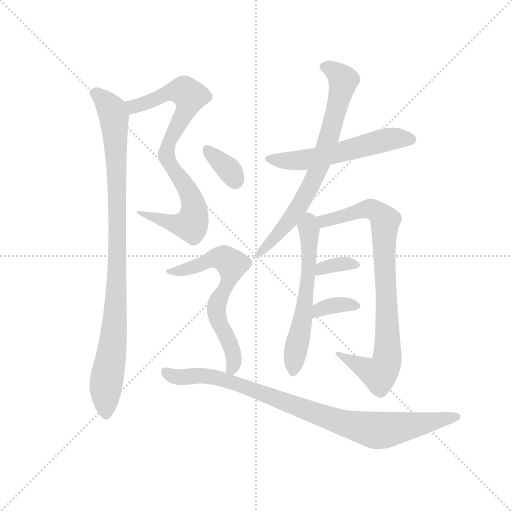
t = 0.00 s
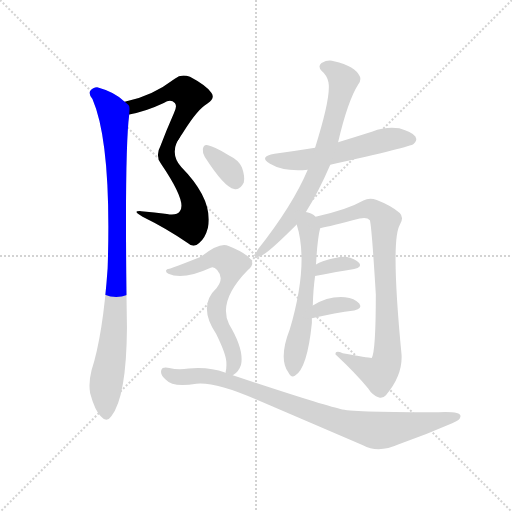
t = 1.82 s
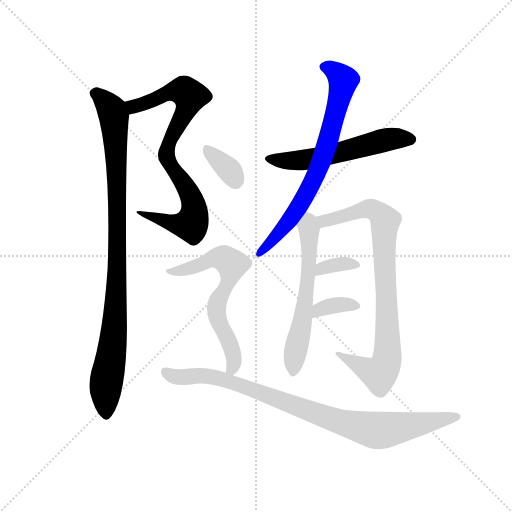
t = 3.63 s
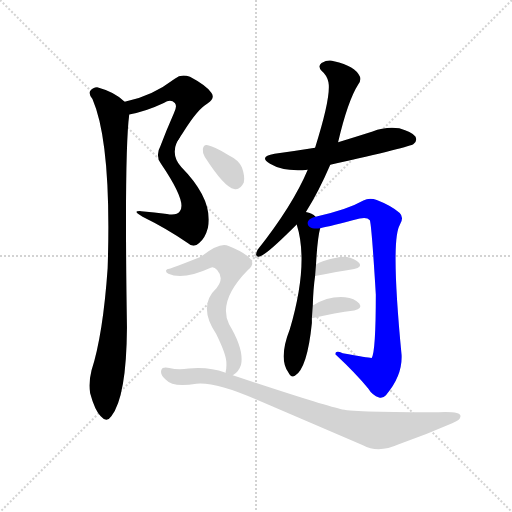
t = 5.45 s
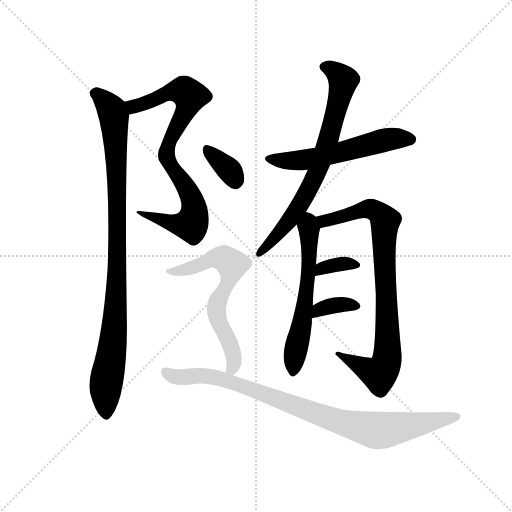
t = 7.27 s
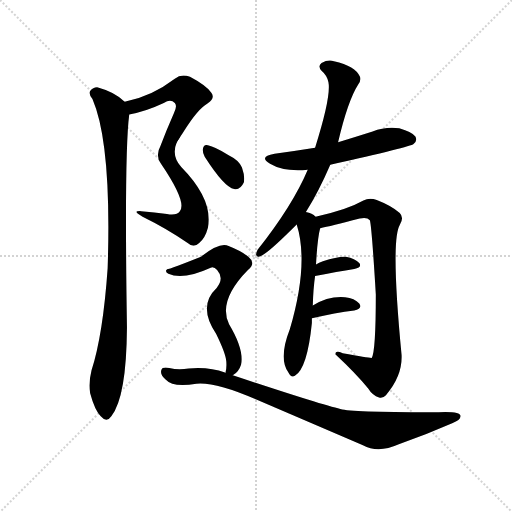
t = 9.08 s

The animated SVG that drew these frames (rendered in a browser with its animation timeline set to each time). Animation: 12 CSS @keyframes rules; one cycle of 9.08 s.

<svg version="1.1" viewBox="0 0 1024 1024" xmlns="http://www.w3.org/2000/svg">
  <g stroke="lightgray" stroke-dasharray="1,1" stroke-width="1" transform="scale(4, 4)">
    <line x1="0" y1="0" x2="256" y2="256"></line>
    <line x1="256" y1="0" x2="0" y2="256"></line>
    <line x1="128" y1="0" x2="128" y2="256"></line>
    <line x1="0" y1="128" x2="256" y2="128"></line>
  </g>
  <g transform="scale(0.92, -0.92) translate(60, -850)">
    <style type="text/css">
      
        @keyframes keyframes0 {
          from {
            stroke: blue;
            stroke-dashoffset: 553;
            stroke-width: 128;
          }
          64% {
            animation-timing-function: step-end;
            stroke: blue;
            stroke-dashoffset: 0;
            stroke-width: 128;
          }
          to {
            stroke: black;
            stroke-width: 1024;
          }
        }
        #make-me-a-hanzi-animation-0 {
          animation: keyframes0 0.7000325520833334s both;
          animation-delay: 0s;
          animation-timing-function: linear;
        }
      
        @keyframes keyframes1 {
          from {
            stroke: blue;
            stroke-dashoffset: 541;
            stroke-width: 128;
          }
          64% {
            animation-timing-function: step-end;
            stroke: blue;
            stroke-dashoffset: 0;
            stroke-width: 128;
          }
          to {
            stroke: black;
            stroke-width: 1024;
          }
        }
        #make-me-a-hanzi-animation-1 {
          animation: keyframes1 0.6902669270833334s both;
          animation-delay: 0.7000325520833334s;
          animation-timing-function: linear;
        }
      
        @keyframes keyframes2 {
          from {
            stroke: blue;
            stroke-dashoffset: 970;
            stroke-width: 128;
          }
          76% {
            animation-timing-function: step-end;
            stroke: blue;
            stroke-dashoffset: 0;
            stroke-width: 128;
          }
          to {
            stroke: black;
            stroke-width: 1024;
          }
        }
        #make-me-a-hanzi-animation-2 {
          animation: keyframes2 1.0393880208333333s both;
          animation-delay: 1.3902994791666667s;
          animation-timing-function: linear;
        }
      
        @keyframes keyframes3 {
          from {
            stroke: blue;
            stroke-dashoffset: 566;
            stroke-width: 128;
          }
          65% {
            animation-timing-function: step-end;
            stroke: blue;
            stroke-dashoffset: 0;
            stroke-width: 128;
          }
          to {
            stroke: black;
            stroke-width: 1024;
          }
        }
        #make-me-a-hanzi-animation-3 {
          animation: keyframes3 0.7106119791666666s both;
          animation-delay: 2.4296875s;
          animation-timing-function: linear;
        }
      
        @keyframes keyframes4 {
          from {
            stroke: blue;
            stroke-dashoffset: 734;
            stroke-width: 128;
          }
          70% {
            animation-timing-function: step-end;
            stroke: blue;
            stroke-dashoffset: 0;
            stroke-width: 128;
          }
          to {
            stroke: black;
            stroke-width: 1024;
          }
        }
        #make-me-a-hanzi-animation-4 {
          animation: keyframes4 0.8473307291666666s both;
          animation-delay: 3.1402994791666665s;
          animation-timing-function: linear;
        }
      
        @keyframes keyframes5 {
          from {
            stroke: blue;
            stroke-dashoffset: 594;
            stroke-width: 128;
          }
          66% {
            animation-timing-function: step-end;
            stroke: blue;
            stroke-dashoffset: 0;
            stroke-width: 128;
          }
          to {
            stroke: black;
            stroke-width: 1024;
          }
        }
        #make-me-a-hanzi-animation-5 {
          animation: keyframes5 0.7333984375s both;
          animation-delay: 3.987630208333333s;
          animation-timing-function: linear;
        }
      
        @keyframes keyframes6 {
          from {
            stroke: blue;
            stroke-dashoffset: 847;
            stroke-width: 128;
          }
          73% {
            animation-timing-function: step-end;
            stroke: blue;
            stroke-dashoffset: 0;
            stroke-width: 128;
          }
          to {
            stroke: black;
            stroke-width: 1024;
          }
        }
        #make-me-a-hanzi-animation-6 {
          animation: keyframes6 0.9392903645833334s both;
          animation-delay: 4.721028645833333s;
          animation-timing-function: linear;
        }
      
        @keyframes keyframes7 {
          from {
            stroke: blue;
            stroke-dashoffset: 343;
            stroke-width: 128;
          }
          53% {
            animation-timing-function: step-end;
            stroke: blue;
            stroke-dashoffset: 0;
            stroke-width: 128;
          }
          to {
            stroke: black;
            stroke-width: 1024;
          }
        }
        #make-me-a-hanzi-animation-7 {
          animation: keyframes7 0.5291341145833334s both;
          animation-delay: 5.660319010416666s;
          animation-timing-function: linear;
        }
      
        @keyframes keyframes8 {
          from {
            stroke: blue;
            stroke-dashoffset: 353;
            stroke-width: 128;
          }
          53% {
            animation-timing-function: step-end;
            stroke: blue;
            stroke-dashoffset: 0;
            stroke-width: 128;
          }
          to {
            stroke: black;
            stroke-width: 1024;
          }
        }
        #make-me-a-hanzi-animation-8 {
          animation: keyframes8 0.5372721354166666s both;
          animation-delay: 6.189453124999999s;
          animation-timing-function: linear;
        }
      
        @keyframes keyframes9 {
          from {
            stroke: blue;
            stroke-dashoffset: 346;
            stroke-width: 128;
          }
          53% {
            animation-timing-function: step-end;
            stroke: blue;
            stroke-dashoffset: 0;
            stroke-width: 128;
          }
          to {
            stroke: black;
            stroke-width: 1024;
          }
        }
        #make-me-a-hanzi-animation-9 {
          animation: keyframes9 0.5315755208333334s both;
          animation-delay: 6.726725260416666s;
          animation-timing-function: linear;
        }
      
        @keyframes keyframes10 {
          from {
            stroke: blue;
            stroke-dashoffset: 655;
            stroke-width: 128;
          }
          68% {
            animation-timing-function: step-end;
            stroke: blue;
            stroke-dashoffset: 0;
            stroke-width: 128;
          }
          to {
            stroke: black;
            stroke-width: 1024;
          }
        }
        #make-me-a-hanzi-animation-10 {
          animation: keyframes10 0.7830403645833334s both;
          animation-delay: 7.258300781249999s;
          animation-timing-function: linear;
        }
      
        @keyframes keyframes11 {
          from {
            stroke: blue;
            stroke-dashoffset: 914;
            stroke-width: 128;
          }
          75% {
            animation-timing-function: step-end;
            stroke: blue;
            stroke-dashoffset: 0;
            stroke-width: 128;
          }
          to {
            stroke: black;
            stroke-width: 1024;
          }
        }
        #make-me-a-hanzi-animation-11 {
          animation: keyframes11 0.9938151041666666s both;
          animation-delay: 8.041341145833332s;
          animation-timing-function: linear;
        }
      
    </style>
    
      <path d="M 221 601 Q 258 608 296 626 Q 311 636 320 626 Q 326 620 318 604 Q 302 568 289 533 Q 277 511 290 494 C 292 490 324 540 340 565 Q 370 613 391 625 Q 409 637 399 649 Q 387 665 353 683 Q 334 690 320 679 Q 269 640 211 629 C 182 623 192 595 221 601 Z" fill="lightgray"></path>
    
      <path d="M 290 494 Q 347 410 331 391 Q 324 381 303 385 Q 276 389 247 391 Q 225 392 250 379 Q 301 354 348 322 Q 361 310 373 322 Q 386 332 392 355 Q 404 416 334 487 Q 303 521 340 565 C 358 589 288 497 290 494 Z" fill="lightgray"></path>
    
      <path d="M 211 629 Q 190 650 153 660 Q 143 661 136 652 Q 132 646 141 635 Q 183 538 174 267 Q 164 123 139 45 Q 132 17 136 -5 Q 146 -42 159 -55 Q 172 -70 182 -55 Q 215 -13 216 138 Q 210 519 221 601 C 223 620 223 620 211 629 Z" fill="lightgray"></path>
    
      <path d="M 658 492 Q 833 531 839 537 Q 848 544 843 553 Q 836 563 808 571 Q 778 575 750 564 Q 713 552 675 541 L 625 529 Q 582 522 537 516 Q 501 510 527 494 Q 557 476 609 481 L 658 492 Z" fill="lightgray"></path>
    
      <path d="M 605 389 Q 633 434 658 492 L 675 541 Q 696 631 719 667 Q 726 677 722 684 Q 713 706 666 717 Q 653 721 639 713 Q 630 706 639 696 Q 651 686 654 671 Q 660 640 625 529 L 609 481 Q 576 403 500 307 Q 493 294 501 292 Q 505 291 516 299 Q 534 311 585 362 L 605 389 Z" fill="lightgray"></path>
    
      <path d="M 620 186 Q 621 223 625 250 L 627 275 Q 630 332 636 354 C 640 370 640 370 626 379 Q 619 386 605 389 C 576 398 577 391 585 362 Q 612 277 570 134 Q 545 70 567 40 Q 573 28 581 33 Q 608 49 618 148 L 618 158 L 620 186 Z" fill="lightgray"></path>
    
      <path d="M 636 354 Q 658 358 722 375 Q 738 379 744 371 Q 748 359 757 210 Q 757 86 748 72 Q 745 71 685 82 Q 669 89 669 80 Q 714 38 740 6 Q 750 -10 764 -14 Q 771 -17 779 -9 Q 815 33 813 78 Q 789 327 809 361 Q 819 377 809 387 Q 790 403 759 415 Q 743 421 730 414 Q 693 393 626 379 C 597 372 607 348 636 354 Z" fill="lightgray"></path>
    
      <path d="M 625 250 Q 674 259 710 265 Q 728 269 721 278 Q 712 288 692 292 Q 674 293 642 282 Q 633 279 627 275 C 601 259 595 245 625 250 Z" fill="lightgray"></path>
    
      <path d="M 618 158 Q 670 170 710 175 Q 729 179 721 190 Q 711 202 690 204 Q 654 207 620 186 C 594 171 589 151 618 158 Z" fill="lightgray"></path>
    
      <path d="M 385 509 Q 428 442 449 439 Q 462 436 470 453 Q 473 466 466 486 Q 459 502 438 512 Q 407 531 392 534 Q 383 537 381 526 Q 380 519 385 509 Z" fill="lightgray"></path>
    
      <path d="M 446 34 Q 459 41 464 57 Q 471 90 438 145 Q 413 196 479 263 Q 497 278 481 291 Q 465 304 437 315 Q 419 325 377 292 Q 314 267 308 266 Q 302 266 301 262 Q 300 258 306 255 Q 337 240 398 268 Q 405 271 412 263 Q 428 245 411 224 Q 369 185 410 124 Q 431 81 432 64 Q 433 48 430 39 C 427 18 427 18 446 34 Z" fill="lightgray"></path>
    
      <path d="M 430 39 Q 430 40 429 40 Q 395 53 350 49 Q 328 45 308 50 Q 293 53 291 46 Q 287 36 300 25 Q 316 7 367 16 Q 409 20 496 -18 L 729 -118 Q 762 -136 807 -116 Q 868 -94 923 -70 Q 942 -63 941 -54 Q 941 -44 894 -46 Q 717 -46 684 -40 Q 651 -34 446 34 L 430 39 Z" fill="lightgray"></path>
    
    
      <clipPath id="make-me-a-hanzi-clip-0">
        <path d="M 221 601 Q 258 608 296 626 Q 311 636 320 626 Q 326 620 318 604 Q 302 568 289 533 Q 277 511 290 494 C 292 490 324 540 340 565 Q 370 613 391 625 Q 409 637 399 649 Q 387 665 353 683 Q 334 690 320 679 Q 269 640 211 629 C 182 623 192 595 221 601 Z"></path>
      </clipPath>
      <path clip-path="url(#make-me-a-hanzi-clip-0)" d="M 220 624 L 240 620 L 329 653 L 340 653 L 353 640 L 341 602 L 295 523 L 291 502" fill="none" id="make-me-a-hanzi-animation-0" stroke-dasharray="425 850" stroke-linecap="round"></path>
    
      <clipPath id="make-me-a-hanzi-clip-1">
        <path d="M 290 494 Q 347 410 331 391 Q 324 381 303 385 Q 276 389 247 391 Q 225 392 250 379 Q 301 354 348 322 Q 361 310 373 322 Q 386 332 392 355 Q 404 416 334 487 Q 303 521 340 565 C 358 589 288 497 290 494 Z"></path>
      </clipPath>
      <path clip-path="url(#make-me-a-hanzi-clip-1)" d="M 320 524 L 314 521 L 309 490 L 354 427 L 363 392 L 357 366 L 331 362 L 254 386" fill="none" id="make-me-a-hanzi-animation-1" stroke-dasharray="413 826" stroke-linecap="round"></path>
    
      <clipPath id="make-me-a-hanzi-clip-2">
        <path d="M 211 629 Q 190 650 153 660 Q 143 661 136 652 Q 132 646 141 635 Q 183 538 174 267 Q 164 123 139 45 Q 132 17 136 -5 Q 146 -42 159 -55 Q 172 -70 182 -55 Q 215 -13 216 138 Q 210 519 221 601 C 223 620 223 620 211 629 Z"></path>
      </clipPath>
      <path clip-path="url(#make-me-a-hanzi-clip-2)" d="M 147 647 L 180 616 L 188 595 L 195 444 L 192 176 L 170 12 L 171 -50" fill="none" id="make-me-a-hanzi-animation-2" stroke-dasharray="842 1684" stroke-linecap="round"></path>
    
      <clipPath id="make-me-a-hanzi-clip-3">
        <path d="M 658 492 Q 833 531 839 537 Q 848 544 843 553 Q 836 563 808 571 Q 778 575 750 564 Q 713 552 675 541 L 625 529 Q 582 522 537 516 Q 501 510 527 494 Q 557 476 609 481 L 658 492 Z"></path>
      </clipPath>
      <path clip-path="url(#make-me-a-hanzi-clip-3)" d="M 529 506 L 599 502 L 668 514 L 787 548 L 833 547" fill="none" id="make-me-a-hanzi-animation-3" stroke-dasharray="438 876" stroke-linecap="round"></path>
    
      <clipPath id="make-me-a-hanzi-clip-4">
        <path d="M 605 389 Q 633 434 658 492 L 675 541 Q 696 631 719 667 Q 726 677 722 684 Q 713 706 666 717 Q 653 721 639 713 Q 630 706 639 696 Q 651 686 654 671 Q 660 640 625 529 L 609 481 Q 576 403 500 307 Q 493 294 501 292 Q 505 291 516 299 Q 534 311 585 362 L 605 389 Z"></path>
      </clipPath>
      <path clip-path="url(#make-me-a-hanzi-clip-4)" d="M 645 705 L 669 695 L 686 676 L 635 492 L 612 440 L 566 365 L 502 300" fill="none" id="make-me-a-hanzi-animation-4" stroke-dasharray="606 1212" stroke-linecap="round"></path>
    
      <clipPath id="make-me-a-hanzi-clip-5">
        <path d="M 620 186 Q 621 223 625 250 L 627 275 Q 630 332 636 354 C 640 370 640 370 626 379 Q 619 386 605 389 C 576 398 577 391 585 362 Q 612 277 570 134 Q 545 70 567 40 Q 573 28 581 33 Q 608 49 618 148 L 618 158 L 620 186 Z"></path>
      </clipPath>
      <path clip-path="url(#make-me-a-hanzi-clip-5)" d="M 609 379 L 613 287 L 607 222 L 578 44" fill="none" id="make-me-a-hanzi-animation-5" stroke-dasharray="466 932" stroke-linecap="round"></path>
    
      <clipPath id="make-me-a-hanzi-clip-6">
        <path d="M 636 354 Q 658 358 722 375 Q 738 379 744 371 Q 748 359 757 210 Q 757 86 748 72 Q 745 71 685 82 Q 669 89 669 80 Q 714 38 740 6 Q 750 -10 764 -14 Q 771 -17 779 -9 Q 815 33 813 78 Q 789 327 809 361 Q 819 377 809 387 Q 790 403 759 415 Q 743 421 730 414 Q 693 393 626 379 C 597 372 607 348 636 354 Z"></path>
      </clipPath>
      <path clip-path="url(#make-me-a-hanzi-clip-6)" d="M 636 376 L 647 369 L 742 396 L 758 391 L 777 370 L 775 272 L 784 89 L 776 51 L 764 37 L 677 77" fill="none" id="make-me-a-hanzi-animation-6" stroke-dasharray="719 1438" stroke-linecap="round"></path>
    
      <clipPath id="make-me-a-hanzi-clip-7">
        <path d="M 625 250 Q 674 259 710 265 Q 728 269 721 278 Q 712 288 692 292 Q 674 293 642 282 Q 633 279 627 275 C 601 259 595 245 625 250 Z"></path>
      </clipPath>
      <path clip-path="url(#make-me-a-hanzi-clip-7)" d="M 632 256 L 639 266 L 667 274 L 713 273" fill="none" id="make-me-a-hanzi-animation-7" stroke-dasharray="215 430" stroke-linecap="round"></path>
    
      <clipPath id="make-me-a-hanzi-clip-8">
        <path d="M 618 158 Q 670 170 710 175 Q 729 179 721 190 Q 711 202 690 204 Q 654 207 620 186 C 594 171 589 151 618 158 Z"></path>
      </clipPath>
      <path clip-path="url(#make-me-a-hanzi-clip-8)" d="M 625 165 L 634 178 L 646 182 L 694 189 L 713 184" fill="none" id="make-me-a-hanzi-animation-8" stroke-dasharray="225 450" stroke-linecap="round"></path>
    
      <clipPath id="make-me-a-hanzi-clip-9">
        <path d="M 385 509 Q 428 442 449 439 Q 462 436 470 453 Q 473 466 466 486 Q 459 502 438 512 Q 407 531 392 534 Q 383 537 381 526 Q 380 519 385 509 Z"></path>
      </clipPath>
      <path clip-path="url(#make-me-a-hanzi-clip-9)" d="M 392 523 L 432 487 L 452 457" fill="none" id="make-me-a-hanzi-animation-9" stroke-dasharray="218 436" stroke-linecap="round"></path>
    
      <clipPath id="make-me-a-hanzi-clip-10">
        <path d="M 446 34 Q 459 41 464 57 Q 471 90 438 145 Q 413 196 479 263 Q 497 278 481 291 Q 465 304 437 315 Q 419 325 377 292 Q 314 267 308 266 Q 302 266 301 262 Q 300 258 306 255 Q 337 240 398 268 Q 405 271 412 263 Q 428 245 411 224 Q 369 185 410 124 Q 431 81 432 64 Q 433 48 430 39 C 427 18 427 18 446 34 Z"></path>
      </clipPath>
      <path clip-path="url(#make-me-a-hanzi-clip-10)" d="M 306 261 L 365 270 L 394 286 L 422 289 L 442 278 L 442 251 L 411 188 L 413 156 L 446 85 L 449 64 L 445 48 L 436 43" fill="none" id="make-me-a-hanzi-animation-10" stroke-dasharray="527 1054" stroke-linecap="round"></path>
    
      <clipPath id="make-me-a-hanzi-clip-11">
        <path d="M 430 39 Q 430 40 429 40 Q 395 53 350 49 Q 328 45 308 50 Q 293 53 291 46 Q 287 36 300 25 Q 316 7 367 16 Q 409 20 496 -18 L 729 -118 Q 762 -136 807 -116 Q 868 -94 923 -70 Q 942 -63 941 -54 Q 941 -44 894 -46 Q 717 -46 684 -40 Q 651 -34 446 34 L 430 39 Z"></path>
      </clipPath>
      <path clip-path="url(#make-me-a-hanzi-clip-11)" d="M 300 41 L 319 31 L 375 34 L 418 28 L 659 -61 L 764 -86 L 934 -56" fill="none" id="make-me-a-hanzi-animation-11" stroke-dasharray="786 1572" stroke-linecap="round"></path>
    
  </g>
</svg>
